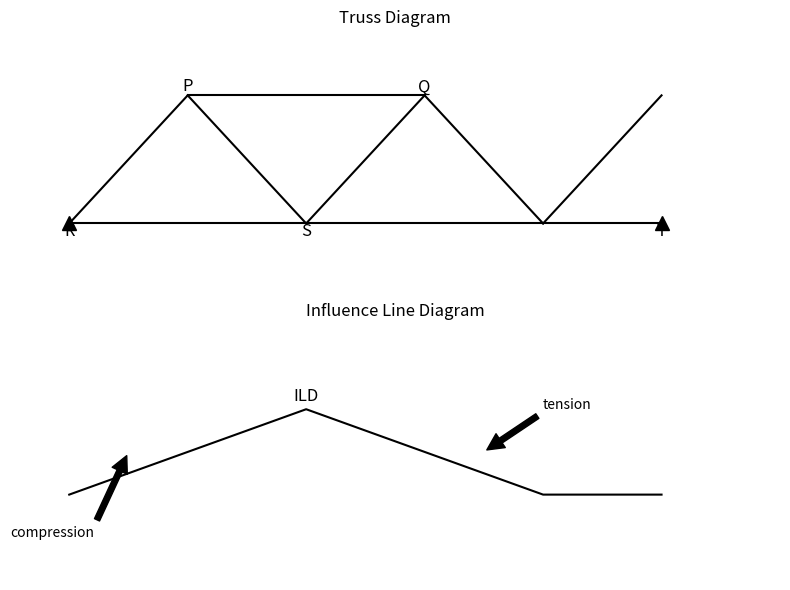

Recreate this plot in Python.
import matplotlib.pyplot as plt
import numpy as np

# Set up the figure and axis
fig, ax = plt.subplots(2, 1, figsize=(8, 6))

# ---------------------- Truss Diagram ---------------------- #
# Coordinates for truss nodes
truss_x = [0, 2, 4, 6, 8, 10, 12]
truss_y = [0, 2, 0, 2, 0, 2, 0]

# Draw truss members
ax[0].plot([0, 2], [0, 2], 'k')  # PR
ax[0].plot([2, 4], [2, 0], 'k')  # PQ
ax[0].plot([4, 6], [0, 2], 'k')  # QS
ax[0].plot([6, 8], [2, 0], 'k')  # ST
ax[0].plot([8, 10], [0, 2], 'k') # RT

ax[0].plot([0, 4], [0, 0], 'k')  # Bottom chord PR -> RS
ax[0].plot([4, 10], [0, 0], 'k') # Bottom chord RS -> T
ax[0].plot([2, 6], [2, 2], 'k')  # Top chord PQ -> QS

# Plot the supports
ax[0].plot(0, 0, marker='^', markersize=10, color='black')   # Left Support
ax[0].plot(10, 0, marker='^', markersize=10, color='black')  # Right Support

# Label points
ax[0].text(0, 0, 'R', fontsize=12, ha='center', va='top')
ax[0].text(2, 2, 'P', fontsize=12, ha='center', va='bottom')
ax[0].text(4, 0, 'S', fontsize=12, ha='center', va='top')
ax[0].text(6, 2, 'Q', fontsize=12, ha='center', va='bottom')
ax[0].text(10, 0, 'T', fontsize=12, ha='center', va='top')

# Formatting
ax[0].set_title('Truss Diagram')
ax[0].set_xlim([-1, 12])
ax[0].set_ylim([-1, 3])
ax[0].axis('off')

# ---------------------- ILD Diagram ---------------------- #
# Influence line diagram data
x_ild = [0, 2, 4, 6, 8, 10]
y_ild = [0, 0.5, 1, 0.5, 0, 0] 

ax[1].plot(x_ild, y_ild, 'k', lw=1.5)

# Mark compression and tension arrows
ax[1].annotate('compression', xy=(1, 0.5), xytext=(-1, -0.5),
               arrowprops=dict(facecolor='black', shrink=0.05),
               fontsize=10)

ax[1].annotate('tension', xy=(7, 0.5), xytext=(8, 1),
               arrowprops=dict(facecolor='black', shrink=0.05),
               fontsize=10)

# Label ILD
ax[1].text(4, 1.1, 'ILD', fontsize=12, ha='center')

# Formatting
ax[1].set_title('Influence Line Diagram')
ax[1].set_xlim([-1, 12])
ax[1].set_ylim([-1, 2])
ax[1].axis('off')

# Show the plot
plt.tight_layout()
plt.show()
